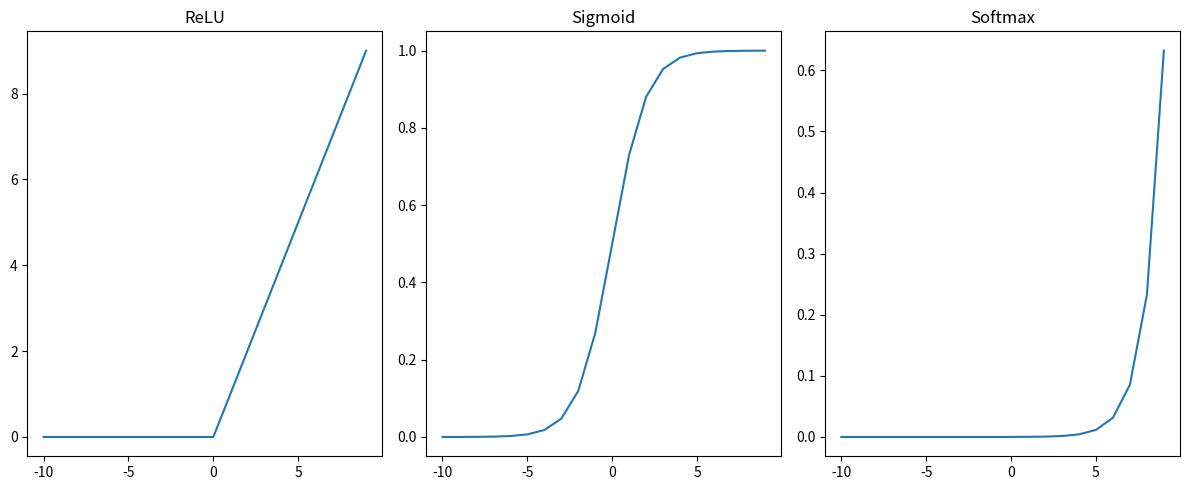

This figure's Python source:
import numpy as np
import matplotlib.pyplot as plt


# funzioni di attivazione (non linearità) utilizzate all'interno delle rete neurali
def sigmoid(x):
    return 1 / (1 + np.exp(-x))


def relu(x):
   return np.maximum(0, x)


def softmax(list_x):
    exp_x = np.exp(list_x)
    somma_exp_x = np.sum(np.exp(list_x))
    return exp_x / somma_exp_x


x_list = np.arange(-10, 10)

fig, axs = plt.subplots(1, 3, figsize=(12, 5))
axs[0].plot(x_list, np.array([relu(x) for x in x_list]))
axs[0].set_title('ReLU')
axs[1].plot(x_list, np.array([sigmoid(x) for x in x_list]))
axs[1].set_title('Sigmoid')
axs[2].plot(x_list, np.array(softmax(x_list)))
axs[2].set_title('Softmax')
plt.tight_layout()
plt.show()
